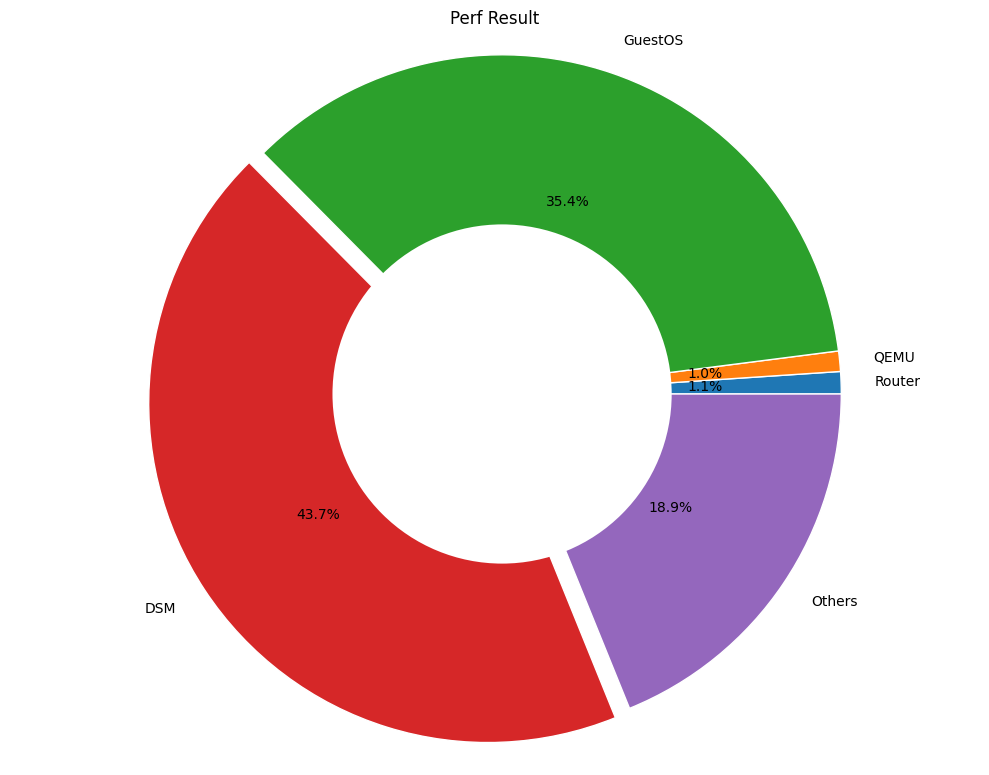

Write the Python code that produced this figure. (Note: this script raises an exception after producing the figure.)
import numpy as np
import matplotlib.pyplot as plt

font = {'size': 26, 'family': 'Helvetica Neue', 'weight': 'medium'}
plt.rc('font', family='Nimbus Sans L', weight='medium')
fig = plt.figure()
fig.set_size_inches(10, 7.85)

fraction = [1.06, 0.97, 35.44, 43.75, 18.89]
labels = ["Router", "QEMU", "GuestOS", "DSM", "Others"]
explode = (0, 0, 0, 0.05, 0)
title = "Perf Result"
colors = ["#00BFBF", "#0000FF", "#BF00BF"]

pies = plt.pie(fraction, explode=explode, labels=labels,
               autopct='%1.1f%%', shadow=False, startangle=0)
for pie_wedge in pies[0]:
    pie_wedge.set_edgecolor('white')
plt.axis('equal') 
centre_circle = plt.Circle((0, 0), 0.50, fc='white')
plt.gca().add_artist(centre_circle)
plt.title(title)
plt.tight_layout()
plt.savefig('../imgs/new/evaluation/perf-pie.pdf', dpi=300)
plt.show()
